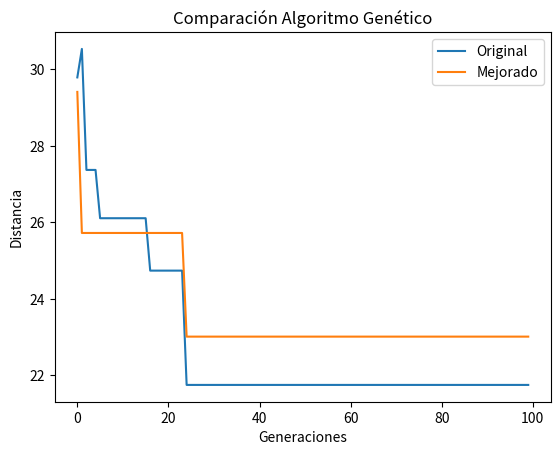

Python code for this plot:
import random
import math
import matplotlib.pyplot as plt

# =============================
# CIUDADES (coordenadas)
# =============================
cities = {
    0: (0,0),
    1: (1,5),
    2: (2,3),
    3: (5,2),
    4: (6,6),
    5: (8,3),
    6: (7,7),
    7: (3,8)
}

# =============================
# DISTANCIA Y FITNESS
# =============================
def distance(a, b):
    return math.sqrt((a[0]-b[0])**2 + (a[1]-b[1])**2)

def fitness(route):
    total = 0
    for i in range(len(route)-1):
        total += distance(cities[route[i]], cities[route[i+1]])
    return total

# =============================
# VALIDACIÓN DE INTEGRIDAD
# =============================
def is_valid(route):
    return len(route) == len(set(route))

# =============================
# CREAR POBLACIÓN
# =============================
def create_population(size):
    return [random.sample(list(cities.keys()), len(cities)) for _ in range(size)]

# =============================
# CRUZA
# =============================
def crossover(p1, p2):
    cut = len(p1)//2
    child = p1[:cut] + [c for c in p2 if c not in p1[:cut]]
    return child

# =============================
# MUTACIÓN
# =============================
def mutate(route, rate):
    if random.random() < rate:
        i, j = random.sample(range(len(route)), 2)
        route[i], route[j] = route[j], route[i]
    return route

# =============================
# ALGORITMO ORIGINAL
# =============================
def genetic_original(generations=100, pop_size=20):
    population = create_population(pop_size)
    history = []

    for _ in range(generations):
        population = sorted(population, key=fitness)
        history.append(fitness(population[0]))

        selected = population[:10]
        new_pop = []

        while len(new_pop) < pop_size:
            p1, p2 = random.sample(selected, 2)
            child = crossover(p1, p2)
            child = mutate(child, 0.1)

            if is_valid(child):
                new_pop.append(child)

        population = new_pop

    return history

# =============================
# SELECCIÓN TORNEO
# =============================
def tournament(pop):
    k = 3
    selected = random.sample(pop, k)
    return min(selected, key=fitness)

# =============================
# ALGORITMO MEJORADO
# =============================
def genetic_improved(generations=100, pop_size=20):
    population = create_population(pop_size)
    history = []
    mutation_rate = 0.1
    best_prev = float("inf")

    for _ in range(generations):
        population = sorted(population, key=fitness)
        best = fitness(population[0])
        history.append(best)

        # ELITISMO
        new_pop = population[:2]

        # ADAPTATIVA
        if best >= best_prev:
            mutation_rate *= 1.2
        else:
            mutation_rate *= 0.9

        best_prev = best

        while len(new_pop) < pop_size:
            p1 = tournament(population)
            p2 = tournament(population)

            child = crossover(p1, p2)
            child = mutate(child, mutation_rate)

            if is_valid(child):
                new_pop.append(child)

        population = new_pop

    return history

# =============================
# EJECUCIÓN
# =============================
original = genetic_original()
improved = genetic_improved()

# =============================
# GRÁFICA
# =============================
plt.plot(original, label="Original")
plt.plot(improved, label="Mejorado")

plt.xlabel("Generaciones")
plt.ylabel("Distancia")
plt.title("Comparación Algoritmo Genético")
plt.legend()

plt.show()
